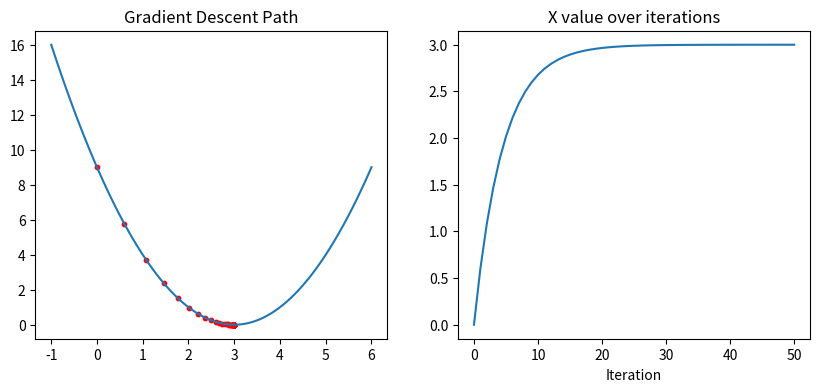

Generate this figure with matplotlib:
import numpy as np
import matplotlib.pyplot as plt

def loss(x): return (x - 3)**2
def gradient(x): return 2 * (x - 3)

x = 0
lr = 0.1
history = [x]

for i in range(40):
    grad = gradient(x)
    x = x - lr * grad
    history.append(x)

print("Final x:", x)


# Example: 2
# Simple gradient descent visualization

# Loss function: y = (x - 3)^2
def loss(x):
    return (x - 3) ** 2

# Derivative
def gradient(x):
    return 2 * (x - 3)

# Gradient descent
x = 0  # Starting point
learning_rate = 0.1
history = [x]

for i in range(50):
    grad = gradient(x)
    x = x - learning_rate * grad
    history.append(x)

# Plot
plt.figure(figsize=(10, 4))
plt.subplot(1, 2, 1)
x_vals = np.linspace(-1, 6, 100)
plt.plot(x_vals, loss(x_vals))
plt.scatter(history, [loss(h) for h in history], c='red', s=10)
plt.title("Gradient Descent Path")

plt.subplot(1, 2, 2)
plt.plot(history)
plt.title("X value over iterations")
plt.xlabel("Iteration")
plt.show()
